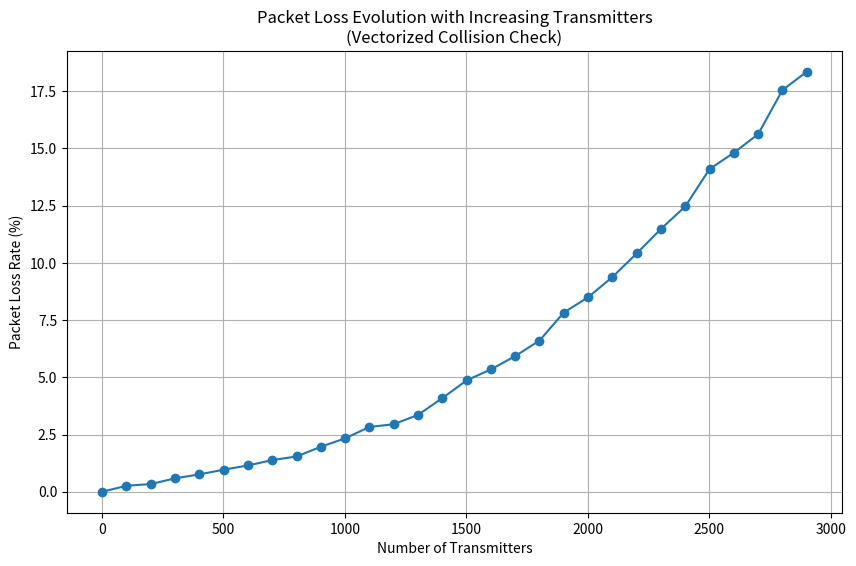

The matplotlib source for this figure:
import numpy as np
import matplotlib.pyplot as plt

# Configuration
n = 80  # Number of packets per transmitter
SF = [7, 8, 9, 10, 11, 12]  # Spreading Factors
channels = list(range(8))  # 8 channels (0 to 7)
connecting_interval = 300  # Uplink time for each sensor

# Transmission intervals and Time-on-Air for each SF
transmission_intervals = [300, 500, 600]
toa_per_sf = {7: 0.67, 8: 0.1132, 9: 0.2058, 10: 0.4116, 11: 0.8233, 12: 1.6466}

# Demodulator (buffer) limits per SF
max_buffer_limits = {7: 16, 8: 16, 9: 16, 10: 16, 11: 8, 12: 8}

def check_collisions_vectorized(transmission_times, channel_vector, sf_vector):
    """
    Vectorized collision check using np.searchsorted to avoid an O(N^2) loop.
    
    It calculates two types of collisions:
    1. Buffer (demodulator) limit violations: For each transmission, count the number 
       of overlapping transmissions (within its ToA window) and if that exceeds the buffer limit.
    2. Same SF & same channel overlaps: For each unique (SF, channel) group, count the overlapping
       transmissions using searchsorted.
       
    Both collision counts are summed (each collision pair counted twice) and then divided by 2.
    """
    # Flatten the arrays (each transmitter has n packets)
    start_times = transmission_times.flatten()
    channels_arr = channel_vector.flatten()
    sfs = sf_vector.flatten()

    order = np.argsort(start_times)
    start_times_sorted = start_times[order]
    channels_sorted = channels_arr[order]
    sfs_sorted = sfs[order]

    # Calculate ToA for each transmission and its ending time
    toa_array = np.array([toa_per_sf[sf] for sf in sfs_sorted])
    end_times = start_times_sorted + toa_array

   #Demodulator limit
    j_indices = np.searchsorted(start_times_sorted, end_times, side='left')
    buffer_counts = j_indices - np.arange(len(start_times_sorted))
    max_buffers = np.array([max_buffer_limits[sf] for sf in sfs_sorted])
    # Count any excess transmissions beyond the buffer limit.
    excess_buffer = np.maximum(buffer_counts - max_buffers, 0)
    collisions_buffer = np.sum(excess_buffer)

    # Same SF & Same Channel Collision Check
    collisions_same = 0
    unique_sfs = np.unique(sfs_sorted)
    for sf_val in unique_sfs:
        unique_channels = np.unique(channels_sorted[sfs_sorted == sf_val])
        for ch_val in unique_channels:
            # Find transmissions that share the same SF and channel
            mask = (sfs_sorted == sf_val) & (channels_sorted == ch_val)
            group_times = start_times_sorted[mask]
            if group_times.size == 0:
                continue
            group_toa = toa_per_sf[sf_val]
            group_end_times = group_times + group_toa
            # Use searchsorted to count how many transmissions in the group fall within each packet's window.
            k_indices = np.searchsorted(group_times, group_end_times, side='left')
            group_counts = k_indices - np.arange(len(group_times))
            # For each packet, overlapping packets are (group_counts - 1)
            collisions_same += np.sum(group_counts - 1)

    total_collisions = (collisions_buffer + collisions_same) // 2
    return int(total_collisions)

def simulate_packet_loss_rate(start_devices, end_devices, step_devices):
    num_transmitters = np.arange(start_devices, end_devices + 1, step_devices)
    packet_loss_rates = []

    for N in num_transmitters:
        
        channel_vector = np.random.choice(channels, size=(N, n))
        # Adjust probabilities for SF selection
        sf_vector = np.random.choice(SF, size=(N, n), p=[0.4, 0.25, 0.15, 0.1, 0.05, 0.05])
        transmission_interval_vector = np.random.choice(transmission_intervals, size=N)
        initial_start_times = np.random.uniform(0, connecting_interval, size=N)
        transmission_times = np.array([
            initial_start_times[i] + transmission_interval_vector[i] * np.arange(n)
            for i in range(N)
        ])
        
        collisions = check_collisions_vectorized(transmission_times, channel_vector, sf_vector)
        total_packets = N * n
        packet_loss_rate = (collisions / total_packets) * 100
        packet_loss_rates.append(packet_loss_rate)

    return num_transmitters, packet_loss_rates

# User inputs for device count control
start_devices = 1    
end_devices = 3000    
step_devices = 100   

# Run simulation
num_transmitters, packet_loss_rates = simulate_packet_loss_rate(start_devices, end_devices, step_devices)

# Plot results
plt.figure(figsize=(10, 6))
plt.plot(num_transmitters, packet_loss_rates, marker='o', linestyle='-')
plt.xlabel("Number of Transmitters")
plt.ylabel("Packet Loss Rate (%)")
plt.title("Packet Loss Evolution with Increasing Transmitters\n(Vectorized Collision Check)")
plt.grid(True)
plt.show()
